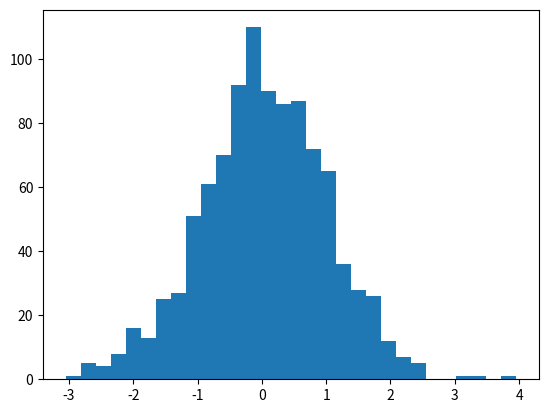

Recreate this plot in Python.
from numpy.random import seed
from numpy.random import normal
import numpy as np
import matplotlib.pyplot as plt

#make this example reproducible
seed(1)

#generate sample of 200 values that follow a normal distribution 
data = normal(loc=0, scale=1, size=1000)

#view first five values
print("Primeros 5 valores: ", data[0:5])

#find mean of sample
m = np.mean(data)
print("La media de la muestra: ", m)

#find standard deviation of sample
d = np.std(data, ddof=1)
print("La desviación standard: ", d)

#create a quick histogram to visualize the distribution of data values
count, bins, ignored = plt.hist(data, 30)
plt.show()